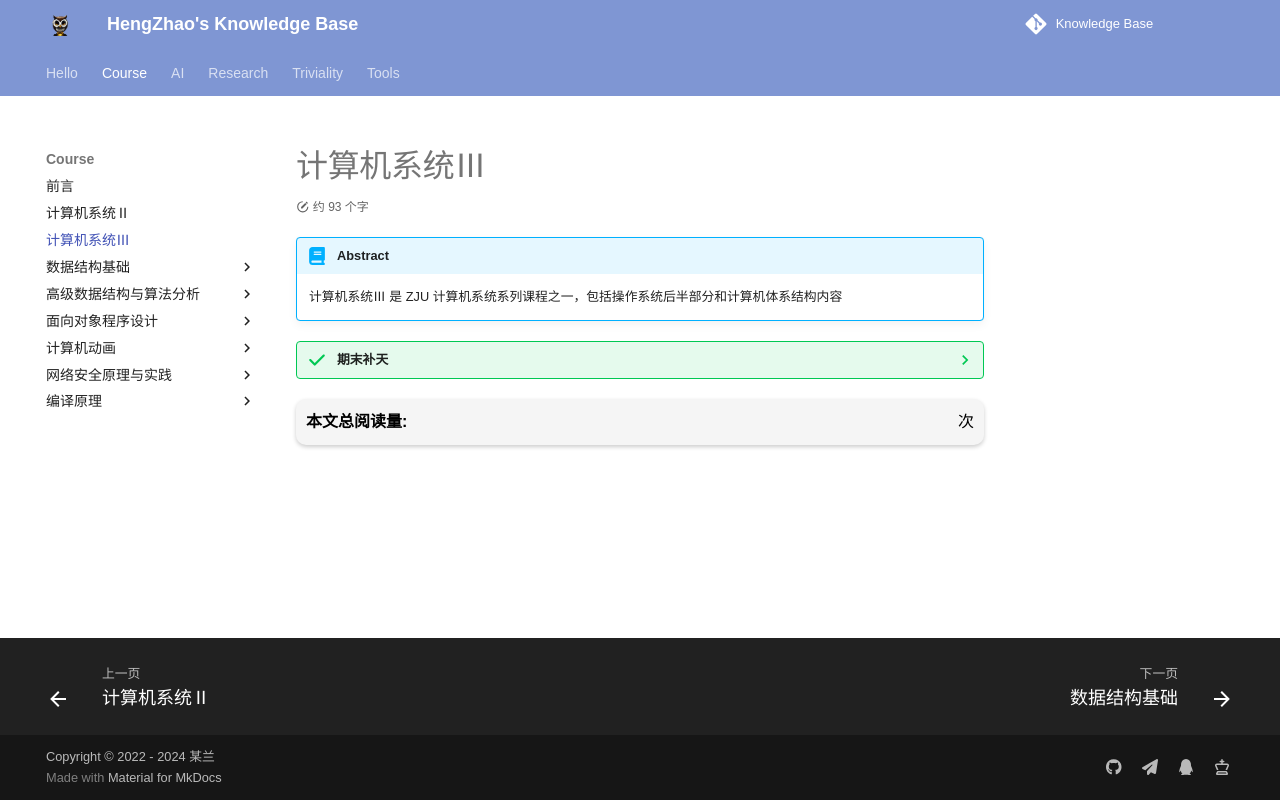

repository: EnlZhao/Notebook · page: Course/System3/index.html · generator: mkdocs

# 计算机系统Ⅲ

!!! Abstract 
    计算机系统Ⅲ 是 ZJU 计算机系统系列课程之一，包括操作系统后半部分和计算机体系结构内容

??? success "期末补天"
    * [:fontawesome-regular-file-pdf: 体系结构复习课.pdf](../../files/SYS3/体系结构复习课.pdf){ .md-button }
    * [:fontawesome-regular-file-pdf: 体系结构笔记.pdf](../../files/SYS3/体系结构笔记.pdf){ .md-button }
    * [:fontawesome-regular-file-pdf: OS 复习课.pdf](../../files/SYS3/OS_Review.pdf){ .md-button }

    > 只做学习交流使用，禁止被用于商业化用途
